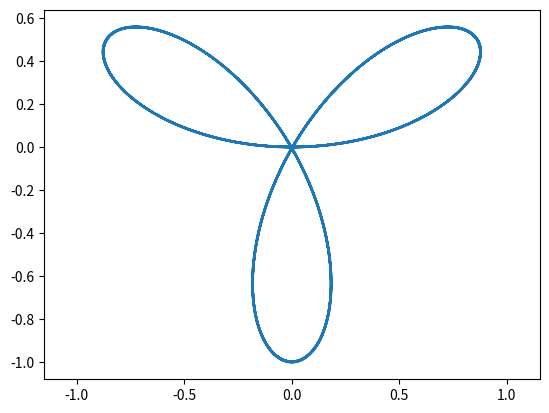

The matplotlib source for this figure:
import matplotlib.pyplot as plt
import numpy as np

def rosa (k = 3):
    f = np.linspace(0, 10*np.pi, 500)
    r = np.sin(k * f)
    x = r * np.cos(f)
    y = r * np.sin(f)
    plt.plot(x,y)
    plt.axis('equal')
    plt.savefig('task4_rosa.png')

'''
def rosa2 (k = 0.5):
    f = np.linspace(0, 10*np.pi, 500)
    r = np.sin(k * f)
    x = r * np.cos(f)
    y = r * np.sin(f)
    plt.plot(x,y)
    plt.axis('equal')
    plt.savefig('task4_rosa.png')
'''

if __name__ == "__main__": 
    #rosa2()
    rosa()
